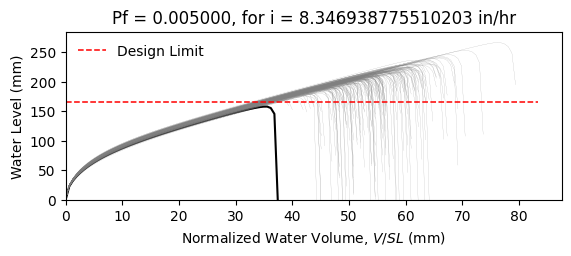

The file beside this chart, header and first rows:
W8X18, L = 360.0 in, slope = 0.020833333333333332 in/in, dead load = 6.944444444444444e-05 kip/in…
zwlim AISC Appendix 2, zwlim DAMP, zwlim Proposed for ASCE 7, zwlim Neglect Ponding, dhnom Denver, dhnom New York, dhnom New Orleans, dh Denver, dh New York, dh New Orleans, dmax
6.663, 5.007, 5.883, 8.96, 0.5552, 0.5552, 0.5552, 2.081, 2.081, 2.081, 8.469, Safe, 
6.663, 5.007, 5.883, 8.96, 0.5552, 0.5552, 0.5552, 2.081, 2.081, 2.081, 7.723, Safe, 
6.663, 5.007, 5.883, 8.96, 0.5552, 0.5552, 0.5552, 2.081, 2.081, 2.081, 7.662, Safe, 
6.663, 5.007, 5.883, 8.96, 0.5552, 0.5552, 0.5552, 2.081, 2.081, 2.081, 8.844, Safe, 
6.663, 5.007, 5.883, 8.96, 0.5552, 0.5552, 0.5552, 2.081, 2.081, 2.081, 7.111, Safe, 
6.663, 5.007, 5.883, 8.96, 0.5552, 0.5552, 0.5552, 2.081, 2.081, 2.081, 10.49, Safe, 
6.663, 5.007, 5.883, 8.96, 0.5552, 0.5552, 0.5552, 2.081, 2.081, 2.081, 8.114, Safe, 
6.663, 5.007, 5.883, 8.96, 0.5552, 0.5552, 0.5552, 2.081, 2.081, 2.081, 7.432, Safe, 
6.663, 5.007, 5.883, 8.96, 0.5552, 0.5552, 0.5552, 2.081, 2.081, 2.081, 8.471, Safe, 
6.663, 5.007, 5.883, 8.96, 0.5552, 0.5552, 0.5552, 2.081, 2.081, 2.081, 7.978, Safe, 
6.663, 5.007, 5.883, 8.96, 0.5552, 0.5552, 0.5552, 2.081, 2.081, 2.081, 6.914, Safe, 
6.663, 5.007, 5.883, 8.96, 0.5552, 0.5552, 0.5552, 2.081, 2.081, 2.081, 6.877, Safe, 
6.663, 5.007, 5.883, 8.96, 0.5552, 0.5552, 0.5552, 2.081, 2.081, 2.081, 8.782, Safe, 
6.663, 5.007, 5.883, 8.96, 0.5552, 0.5552, 0.5552, 2.081, 2.081, 2.081, 7.6, Safe, 
6.663, 5.007, 5.883, 8.96, 0.5552, 0.5552, 0.5552, 2.081, 2.081, 2.081, 8.606, Safe, 
6.663, 5.007, 5.883, 8.96, 0.5552, 0.5552, 0.5552, 2.081, 2.081, 2.081, 7.967, Safe, 
6.663, 5.007, 5.883, 8.96, 0.5552, 0.5552, 0.5552, 2.081, 2.081, 2.081, 8.218, Safe, 
6.663, 5.007, 5.883, 8.96, 0.5552, 0.5552, 0.5552, 2.081, 2.081, 2.081, 9.035, Safe, 
6.663, 5.007, 5.883, 8.96, 0.5552, 0.5552, 0.5552, 2.081, 2.081, 2.081, 7.489, Safe, 
6.663, 5.007, 5.883, 8.96, 0.5552, 0.5552, 0.5552, 2.081, 2.081, 2.081, 7.955, Safe, 
6.663, 5.007, 5.883, 8.96, 0.5552, 0.5552, 0.5552, 2.081, 2.081, 2.081, 7.333, Safe, 
6.663, 5.007, 5.883, 8.96, 0.5552, 0.5552, 0.5552, 2.081, 2.081, 2.081, 8.618, Safe, 
6.663, 5.007, 5.883, 8.96, 0.5552, 0.5552, 0.5552, 2.081, 2.081, 2.081, 8.498, Safe, 
6.663, 5.007, 5.883, 8.96, 0.5552, 0.5552, 0.5552, 2.081, 2.081, 2.081, 8.059, Safe, 
6.663, 5.007, 5.883, 8.96, 0.5552, 0.5552, 0.5552, 2.081, 2.081, 2.081, 7.939, Safe, 
6.663, 5.007, 5.883, 8.96, 0.5552, 0.5552, 0.5552, 2.081, 2.081, 2.081, 7.019, Safe, 
6.663, 5.007, 5.883, 8.96, 0.5552, 0.5552, 0.5552, 2.081, 2.081, 2.081, 8.591, Safe, 
6.663, 5.007, 5.883, 8.96, 0.5552, 0.5552, 0.5552, 2.081, 2.081, 2.081, 8.022, Safe, 
6.663, 5.007, 5.883, 8.96, 0.5552, 0.5552, 0.5552, 2.081, 2.081, 2.081, 7.54, Safe, 
6.663, 5.007, 5.883, 8.96, 0.5552, 0.5552, 0.5552, 2.081, 2.081, 2.081, 8.978, Safe, 
6.663, 5.007, 5.883, 8.96, 0.5552, 0.5552, 0.5552, 2.081, 2.081, 2.081, 8.52, Safe, 
6.663, 5.007, 5.883, 8.96, 0.5552, 0.5552, 0.5552, 2.081, 2.081, 2.081, 8.341, Safe, 
6.663, 5.007, 5.883, 8.96, 0.5552, 0.5552, 0.5552, 2.081, 2.081, 2.081, 7.731, Safe, 
6.663, 5.007, 5.883, 8.96, 0.5552, 0.5552, 0.5552, 2.081, 2.081, 2.081, 8.994, Safe, 
6.663, 5.007, 5.883, 8.96, 0.5552, 0.5552, 0.5552, 2.081, 2.081, 2.081, 8.539, Safe, 
6.663, 5.007, 5.883, 8.96, 0.5552, 0.5552, 0.5552, 2.081, 2.081, 2.081, 7.496, Safe, 
6.663, 5.007, 5.883, 8.96, 0.5552, 0.5552, 0.5552, 2.081, 2.081, 2.081, 8.2, Safe, 
6.663, 5.007, 5.883, 8.96, 0.5552, 0.5552, 0.5552, 2.081, 2.081, 2.081, 8.509, Safe, 
6.663, 5.007, 5.883, 8.96, 0.5552, 0.5552, 0.5552, 2.081, 2.081, 2.081, 8.857, Safe, 
6.663, 5.007, 5.883, 8.96, 0.5552, 0.5552, 0.5552, 2.081, 2.081, 2.081, 7.019, Safe, 
6.663, 5.007, 5.883, 8.96, 0.5552, 0.5552, 0.5552, 2.081, 2.081, 2.081, 9.3, Safe, 
6.663, 5.007, 5.883, 8.96, 0.5552, 0.5552, 0.5552, 2.081, 2.081, 2.081, 7.874, Safe, 
6.663, 5.007, 5.883, 8.96, 0.5552, 0.5552, 0.5552, 2.081, 2.081, 2.081, 7.946, Safe, 
6.663, 5.007, 5.883, 8.96, 0.5552, 0.5552, 0.5552, 2.081, 2.081, 2.081, 8.104, Safe, 
6.663, 5.007, 5.883, 8.96, 0.5552, 0.5552, 0.5552, 2.081, 2.081, 2.081, 8.718, Safe, 
6.663, 5.007, 5.883, 8.96, 0.5552, 0.5552, 0.5552, 2.081, 2.081, 2.081, 7.242, Safe, 
6.663, 5.007, 5.883, 8.96, 0.5552, 0.5552, 0.5552, 2.081, 2.081, 2.081, 8.164, Safe, 
6.663, 5.007, 5.883, 8.96, 0.5552, 0.5552, 0.5552, 2.081, 2.081, 2.081, 7.499, Safe, 
6.663, 5.007, 5.883, 8.96, 0.5552, 0.5552, 0.5552, 2.081, 2.081, 2.081, 8.167, Safe, 
6.663, 5.007, 5.883, 8.96, 0.5552, 0.5552, 0.5552, 2.081, 2.081, 2.081, 7.458, Safe, 
6.663, 5.007, 5.883, 8.96, 0.5552, 0.5552, 0.5552, 2.081, 2.081, 2.081, 8.546, Safe, 
6.663, 5.007, 5.883, 8.96, 0.5552, 0.5552, 0.5552, 2.081, 2.081, 2.081, 6.7, Safe, 
6.663, 5.007, 5.883, 8.96, 0.5552, 0.5552, 0.5552, 2.081, 2.081, 2.081, 8.266, Safe, 
6.663, 5.007, 5.883, 8.96, 0.5552, 0.5552, 0.5552, 2.081, 2.081, 2.081, 7.687, Safe, 
6.663, 5.007, 5.883, 8.96, 0.5552, 0.5552, 0.5552, 2.081, 2.081, 2.081, 9.22, Safe, 
6.663, 5.007, 5.883, 8.96, 0.5552, 0.5552, 0.5552, 2.081, 2.081, 2.081, 7.378, Safe, 
6.663, 5.007, 5.883, 8.96, 0.5552, 0.5552, 0.5552, 2.081, 2.081, 2.081, 7.945, Safe, 
6.663, 5.007, 5.883, 8.96, 0.5552, 0.5552, 0.5552, 2.081, 2.081, 2.081, 7.466, Safe, 
6.663, 5.007, 5.883, 8.96, 0.5552, 0.5552, 0.5552, 2.081, 2.081, 2.081, 7.162, Safe, 
... 142 more rows
